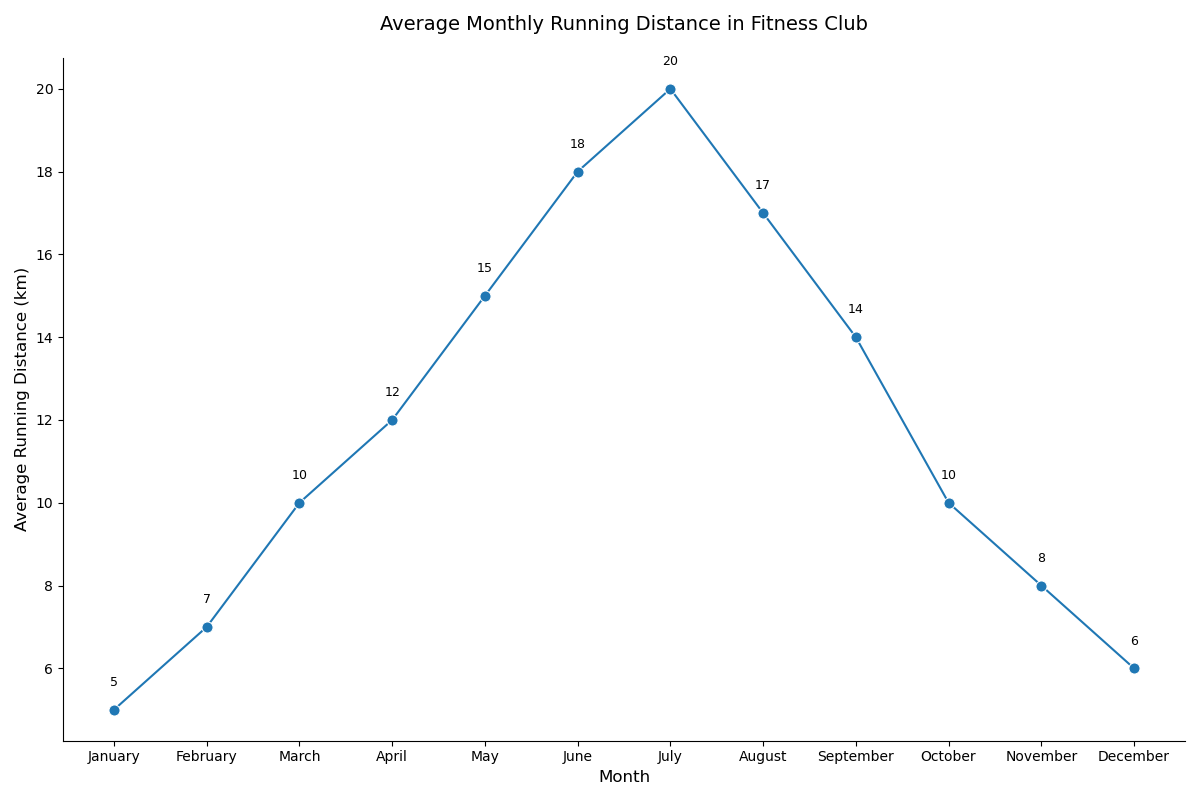

Data behind this chart, as committed beside it:
Month, Average_Running_Distance_km
January, 5
February, 7
March, 10
April, 12
May, 15
June, 18
July, 20
August, 17
September, 14
October, 10
November, 8
December, 6
